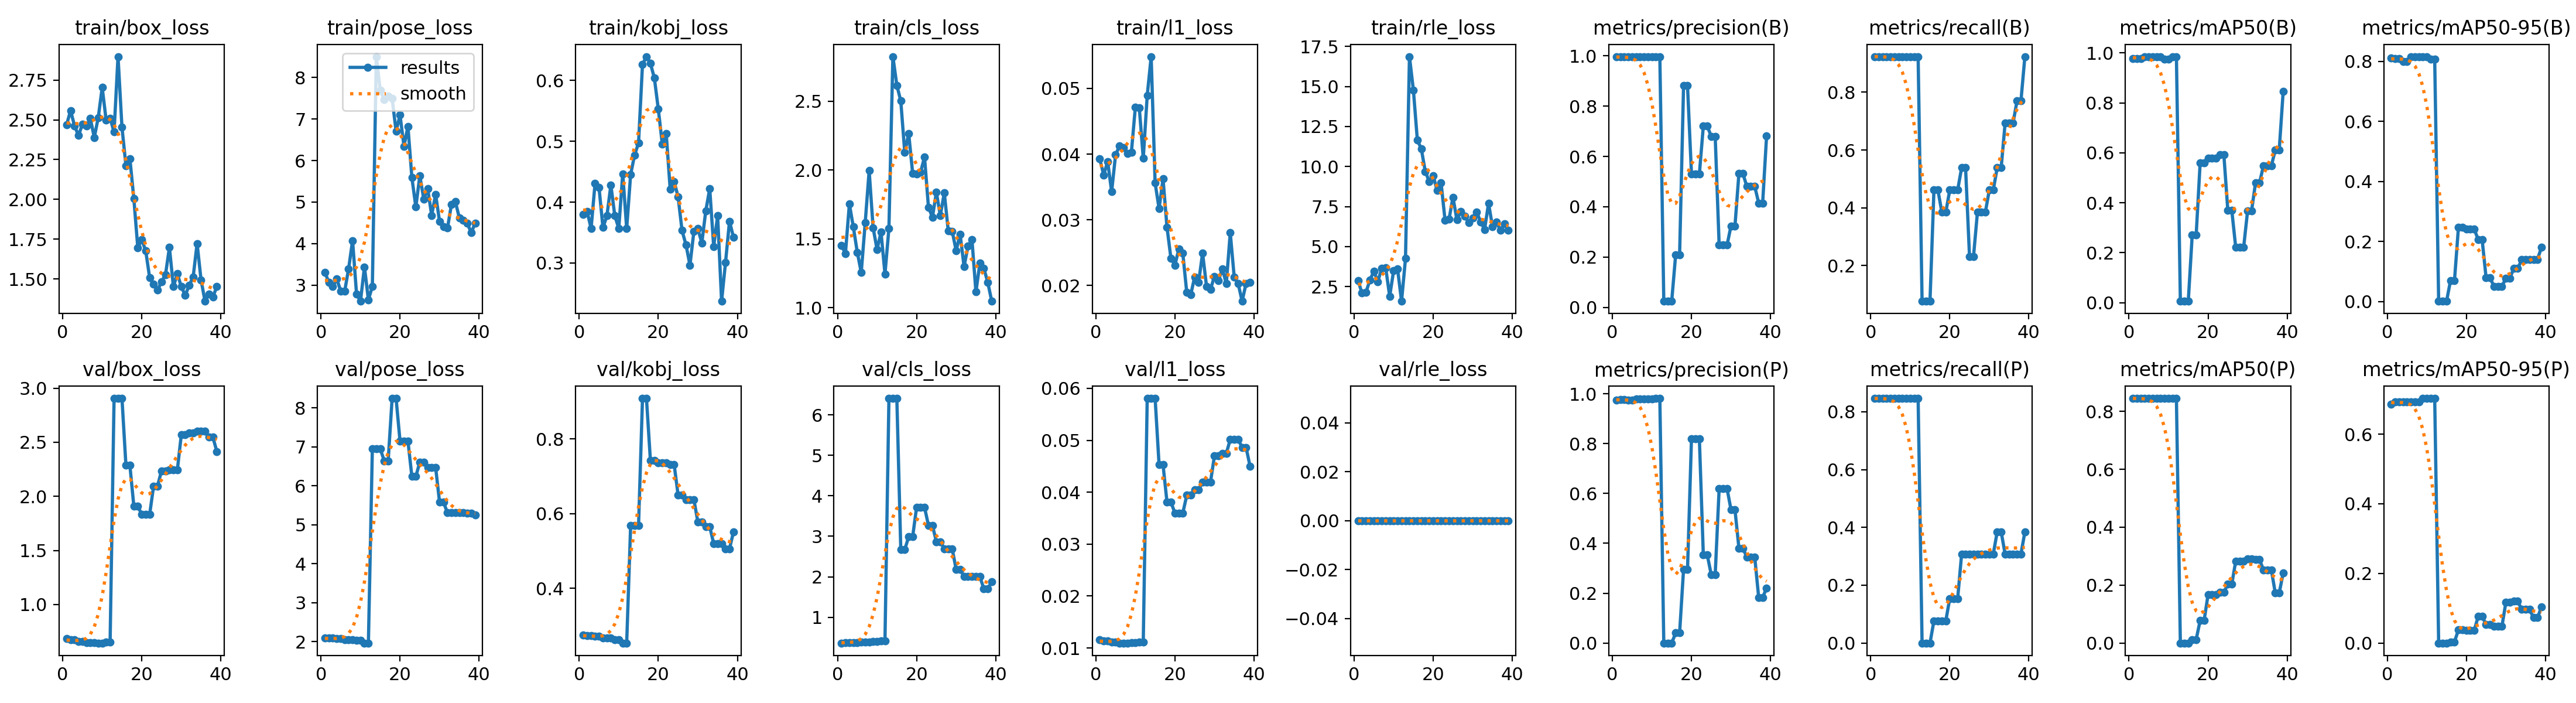

The table this chart was drawn from, first rows:
epoch, time, train/box_loss, train/pose_loss, train/kobj_loss, train/cls_loss, train/l1_loss, train/rle_loss, metrics/precision(B), metrics/recall(B), metrics/mAP50(B), metrics/mAP50-95(B), metrics/precision(P), metrics/recall(P), metrics/mAP50(P), metrics/mAP50-95(P), val/box_loss, val/pose_loss, val/kobj_loss, val/cls_loss, val/l1_loss, val/rle_loss, lr/pg0, lr/pg1
1, 24.77, 2.47, 3.304, 0.3797, 1.45, 0.03925, 2.873, 0.9951, 0.9231, 0.9785, 0.8112, 0.975, 0.8461, 0.845, 0.6853, 0.6851, 2.095, 0.275, 0.3639, 0.01153, 0, 0.0004444, 0.0004444
2, 26.13, 2.558, 3.066, 0.3846, 1.394, 0.03683, 2.092, 0.9949, 0.9231, 0.9785, 0.809, 0.9758, 0.8461, 0.845, 0.6919, 0.674, 2.089, 0.2739, 0.367, 0.01133, 0, 0.001097, 0.001097
3, 27.43, 2.463, 2.964, 0.3568, 1.754, 0.03887, 2.13, 0.9949, 0.9231, 0.9785, 0.809, 0.9758, 0.8461, 0.845, 0.6919, 0.674, 2.089, 0.2739, 0.367, 0.01133, 0, 0.001734, 0.001734
4, 28.68, 2.401, 3.147, 0.4308, 1.586, 0.03427, 2.919, 0.9947, 0.9231, 0.9857, 0.8002, 0.975, 0.8461, 0.845, 0.692, 0.6593, 2.074, 0.2726, 0.3793, 0.01109, 0, 0.001926, 0.001926
5, 30.23, 2.473, 2.856, 0.4241, 1.402, 0.03989, 3.448, 0.9947, 0.9231, 0.9857, 0.8002, 0.975, 0.8461, 0.845, 0.692, 0.6593, 2.074, 0.2726, 0.3793, 0.01109, 0, 0.001901, 0.001901
6, 31.54, 2.463, 2.85, 0.3583, 1.256, 0.04124, 2.812, 0.9954, 0.9231, 0.9857, 0.8157, 0.9782, 0.8461, 0.845, 0.6929, 0.6455, 2.056, 0.2669, 0.3873, 0.01094, 0, 0.001876, 0.001876
7, 32.86, 2.508, 3.395, 0.3776, 1.617, 0.04094, 3.652, 0.9954, 0.9231, 0.9857, 0.8157, 0.9782, 0.8461, 0.845, 0.6929, 0.6455, 2.056, 0.2669, 0.3873, 0.01094, 0, 0.001852, 0.001852
8, 34.09, 2.39, 4.073, 0.4281, 1.995, 0.04005, 3.663, 0.9954, 0.9231, 0.9857, 0.8157, 0.9782, 0.8461, 0.845, 0.6929, 0.6455, 2.056, 0.2669, 0.3873, 0.01094, 0, 0.001827, 0.001827
9, 36.05, 2.514, 2.786, 0.3775, 1.581, 0.04029, 1.89, 0.9957, 0.9231, 0.9756, 0.8155, 0.979, 0.8461, 0.845, 0.7023, 0.6436, 2.029, 0.2617, 0.4052, 0.01101, 0, 0.001802, 0.001802
10, 37.62, 2.704, 2.61, 0.357, 1.422, 0.04714, 3.502, 0.9957, 0.9231, 0.9756, 0.8155, 0.979, 0.8461, 0.845, 0.7023, 0.6436, 2.029, 0.2617, 0.4052, 0.01101, 0, 0.001777, 0.001777
11, 38.88, 2.497, 3.437, 0.4468, 1.549, 0.04705, 3.592, 0.9968, 0.9231, 0.9857, 0.8066, 0.9813, 0.8461, 0.845, 0.7026, 0.6501, 1.964, 0.2535, 0.4224, 0.01111, 0, 0.001752, 0.001752
12, 40.16, 2.51, 2.643, 0.3568, 1.245, 0.03935, 1.586, 0.9968, 0.9231, 0.9857, 0.8066, 0.9813, 0.8461, 0.845, 0.7026, 0.6501, 1.964, 0.2535, 0.4224, 0.01111, 0, 0.001728, 0.001728
13, 41.6, 2.424, 2.967, 0.4456, 1.576, 0.04891, 4.252, 0.02477, 0.07692, 0.00587, 0.00107, 0, 0, 0, 0, 2.905, 6.947, 0.5678, 6.407, 0.05807, 0, 0.001703, 0.001703
14, 43.23, 2.898, 8.507, 0.4775, 2.824, 0.05486, 16.87, 0.02477, 0.07692, 0.00587, 0.00107, 0, 0, 0, 0, 2.905, 6.947, 0.5678, 6.407, 0.05807, 0, 0.001678, 0.001678
15, 44.69, 2.453, 7.69, 0.4975, 2.616, 0.03559, 14.77, 0.02477, 0.07692, 0.00587, 0.00107, 0, 0, 0, 0, 2.905, 6.947, 0.5678, 6.407, 0.05807, 0, 0.001654, 0.001654
16, 46.21, 2.212, 7.473, 0.6265, 2.501, 0.0317, 11.64, 0.2089, 0.4615, 0.272, 0.0699, 0.04059, 0.07692, 0.01241, 0.00355, 2.287, 6.639, 0.9087, 2.671, 0.04528, 0, 0.001629, 0.001629
17, 48.22, 2.257, 7.551, 0.6394, 2.128, 0.03623, 11.11, 0.2089, 0.4615, 0.272, 0.0699, 0.04059, 0.07692, 0.01241, 0.00355, 2.287, 6.639, 0.9087, 2.671, 0.04528, 0, 0.001604, 0.001604
18, 50.27, 2.005, 7.497, 0.6283, 2.265, 0.02888, 9.695, 0.8809, 0.3846, 0.5594, 0.2463, 0.2953, 0.07692, 0.07776, 0.03798, 1.91, 8.241, 0.7423, 2.992, 0.0381, 0, 0.001579, 0.001579
19, 51.79, 1.696, 6.708, 0.6041, 1.977, 0.0241, 9.065, 0.8809, 0.3846, 0.5594, 0.2463, 0.2953, 0.07692, 0.07776, 0.03798, 1.91, 8.241, 0.7423, 2.992, 0.0381, 0, 0.001554, 0.001554
20, 53.51, 1.746, 7.096, 0.5529, 1.971, 0.02307, 9.44, 0.5309, 0.4615, 0.5788, 0.2413, 0.8183, 0.1538, 0.167, 0.03672, 1.832, 7.145, 0.7368, 3.719, 0.03598, 0, 0.00153, 0.00153
21, 55.05, 1.678, 6.346, 0.4957, 1.983, 0.02554, 8.494, 0.5309, 0.4615, 0.5788, 0.2413, 0.8183, 0.1538, 0.167, 0.03672, 1.832, 7.145, 0.7368, 3.719, 0.03598, 0, 0.001505, 0.001505
22, 56.58, 1.508, 6.824, 0.5126, 2.095, 0.02488, 8.977, 0.5309, 0.4615, 0.5788, 0.2413, 0.8183, 0.1538, 0.167, 0.03672, 1.832, 7.145, 0.7368, 3.719, 0.03598, 0, 0.00148, 0.00148
23, 58.09, 1.469, 5.587, 0.4214, 1.729, 0.01893, 6.647, 0.7205, 0.5385, 0.5917, 0.2059, 0.3529, 0.3077, 0.1757, 0.07651, 2.096, 6.237, 0.7316, 3.269, 0.0394, 0, 0.001455, 0.001455
24, 59.7, 1.429, 4.879, 0.434, 1.657, 0.01856, 6.698, 0.7205, 0.5385, 0.5917, 0.2059, 0.3529, 0.3077, 0.1757, 0.07651, 2.096, 6.237, 0.7316, 3.269, 0.0394, 0, 0.001431, 0.001431
25, 62.15, 1.483, 5.635, 0.4088, 1.838, 0.02128, 8.077, 0.6795, 0.2308, 0.3703, 0.07885, 0.2743, 0.3077, 0.2031, 0.05321, 2.236, 6.606, 0.65, 2.869, 0.0405, 0, 0.001406, 0.001406
26, 63.71, 1.526, 5.072, 0.3534, 1.669, 0.02047, 6.669, 0.6795, 0.2308, 0.3703, 0.07885, 0.2743, 0.3077, 0.2031, 0.05321, 2.236, 6.606, 0.65, 2.869, 0.0405, 0, 0.001381, 0.001381
27, 65.25, 1.698, 5.323, 0.3298, 1.834, 0.0249, 7.209, 0.2479, 0.3846, 0.2215, 0.04996, 0.6193, 0.3077, 0.2828, 0.0477, 2.243, 6.472, 0.6374, 2.692, 0.04194, 0, 0.001357, 0.001357
28, 66.79, 1.452, 4.679, 0.2965, 1.559, 0.01987, 6.883, 0.2479, 0.3846, 0.2215, 0.04996, 0.6193, 0.3077, 0.2828, 0.0477, 2.243, 6.472, 0.6374, 2.692, 0.04194, 0, 0.001332, 0.001332
29, 68.27, 1.532, 5.187, 0.3521, 1.555, 0.01938, 6.513, 0.2479, 0.3846, 0.2215, 0.04996, 0.6193, 0.3077, 0.2828, 0.0477, 2.243, 6.472, 0.6374, 2.692, 0.04194, 0, 0.001307, 0.001307
30, 70.08, 1.452, 4.529, 0.3564, 1.415, 0.02137, 6.774, 0.3242, 0.4615, 0.3675, 0.07804, 0.5346, 0.3077, 0.2902, 0.1171, 2.567, 5.575, 0.5776, 2.181, 0.04699, 0, 0.001282, 0.001282
31, 71.61, 1.397, 4.407, 0.333, 1.534, 0.02069, 7.162, 0.3242, 0.4615, 0.3675, 0.07804, 0.5346, 0.3077, 0.2902, 0.1171, 2.567, 5.575, 0.5776, 2.181, 0.04699, 0, 0.001257, 0.001257
32, 73.6, 1.461, 4.373, 0.3856, 1.299, 0.02252, 6.545, 0.532, 0.5385, 0.4791, 0.1097, 0.3808, 0.3846, 0.2888, 0.1206, 2.586, 5.305, 0.5652, 2.005, 0.04746, 0, 0.001233, 0.001233
33, 75.63, 1.512, 4.942, 0.4223, 1.446, 0.02025, 6.069, 0.532, 0.5385, 0.4791, 0.1097, 0.3808, 0.3846, 0.2888, 0.1206, 2.586, 5.305, 0.5652, 2.005, 0.04746, 0, 0.001208, 0.001208
34, 77.23, 1.723, 5.008, 0.3274, 1.493, 0.02802, 7.704, 0.4811, 0.6923, 0.5473, 0.1393, 0.3448, 0.3077, 0.2532, 0.0962, 2.601, 5.308, 0.5198, 2.008, 0.05018, 0, 0.001183, 0.001183
35, 79.6, 1.494, 4.619, 0.3778, 1.114, 0.02126, 6.248, 0.4811, 0.6923, 0.5473, 0.1393, 0.3448, 0.3077, 0.2532, 0.0962, 2.601, 5.308, 0.5198, 2.008, 0.05018, 0, 0.001159, 0.001159
36, 81.51, 1.36, 4.555, 0.2372, 1.323, 0.02026, 6.521, 0.4811, 0.6923, 0.5473, 0.1393, 0.3448, 0.3077, 0.2532, 0.0962, 2.601, 5.308, 0.5198, 2.008, 0.05018, 0, 0.001134, 0.001134
37, 83.08, 1.405, 4.491, 0.3012, 1.287, 0.01758, 6.025, 0.4148, 0.7692, 0.6114, 0.1408, 0.1826, 0.3077, 0.1731, 0.07275, 2.546, 5.293, 0.506, 1.701, 0.04863, 0, 0.001109, 0.001109
38, 84.59, 1.388, 4.263, 0.3687, 1.183, 0.02029, 6.415, 0.4148, 0.7692, 0.6114, 0.1408, 0.1826, 0.3077, 0.1731, 0.07275, 2.546, 5.293, 0.506, 1.701, 0.04863, 0, 0.001084, 0.001084
39, 86.75, 1.452, 4.49, 0.3425, 1.047, 0.02045, 6.033, 0.6824, 0.9231, 0.8454, 0.1803, 0.2209, 0.3846, 0.2417, 0.1038, 2.413, 5.25, 0.5506, 1.875, 0.04503, 0, 0.001059, 0.001059
